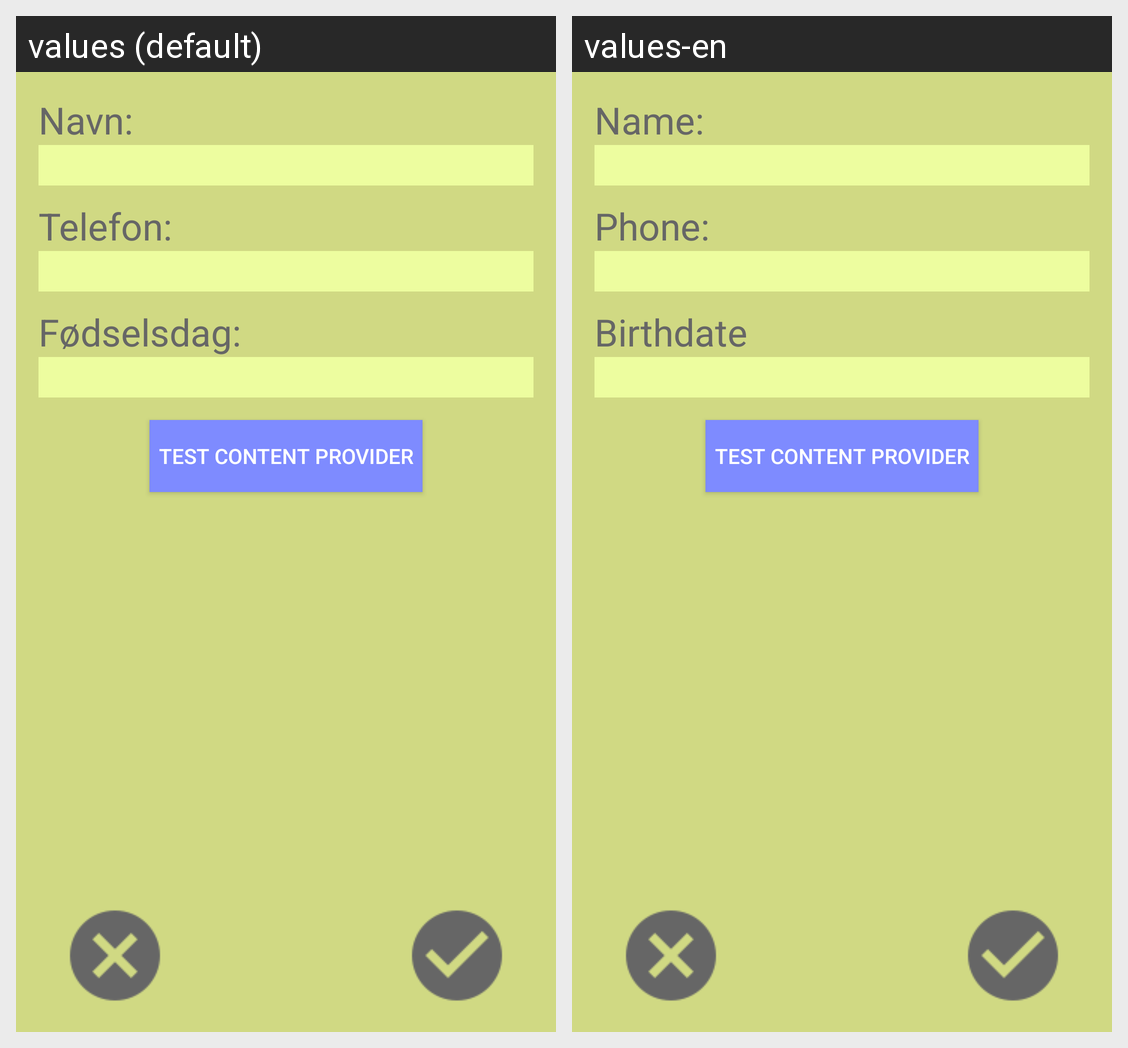

Strings drawn on this Android screen and how each of the app's shown locales translates them:
Android screen res/layout/activity_leggtilny.xml rendered under 2 locales, left to right: values (default), values-en. Device: Nexus 5 (rendered at 1080×1920; each locale shown at half size, 540×960, under a caption strip naming it); theme Theme.AppCompat.Light.DarkActionBar.
Strings drawn on this screen, with the default value and each locale's value (text and hints the layout hard-codes, and strings that could not be matched under every locale, appear in the picture but are not listed):

Navn
  values: Navn:
  values-en: Name:

tlf
  values: Telefon:
  values-en: Phone:

bursdag
  values: Fødselsdag:
  values-en: Birthdate

cptest
  values: Test content provider
  values-en: Test content provider
